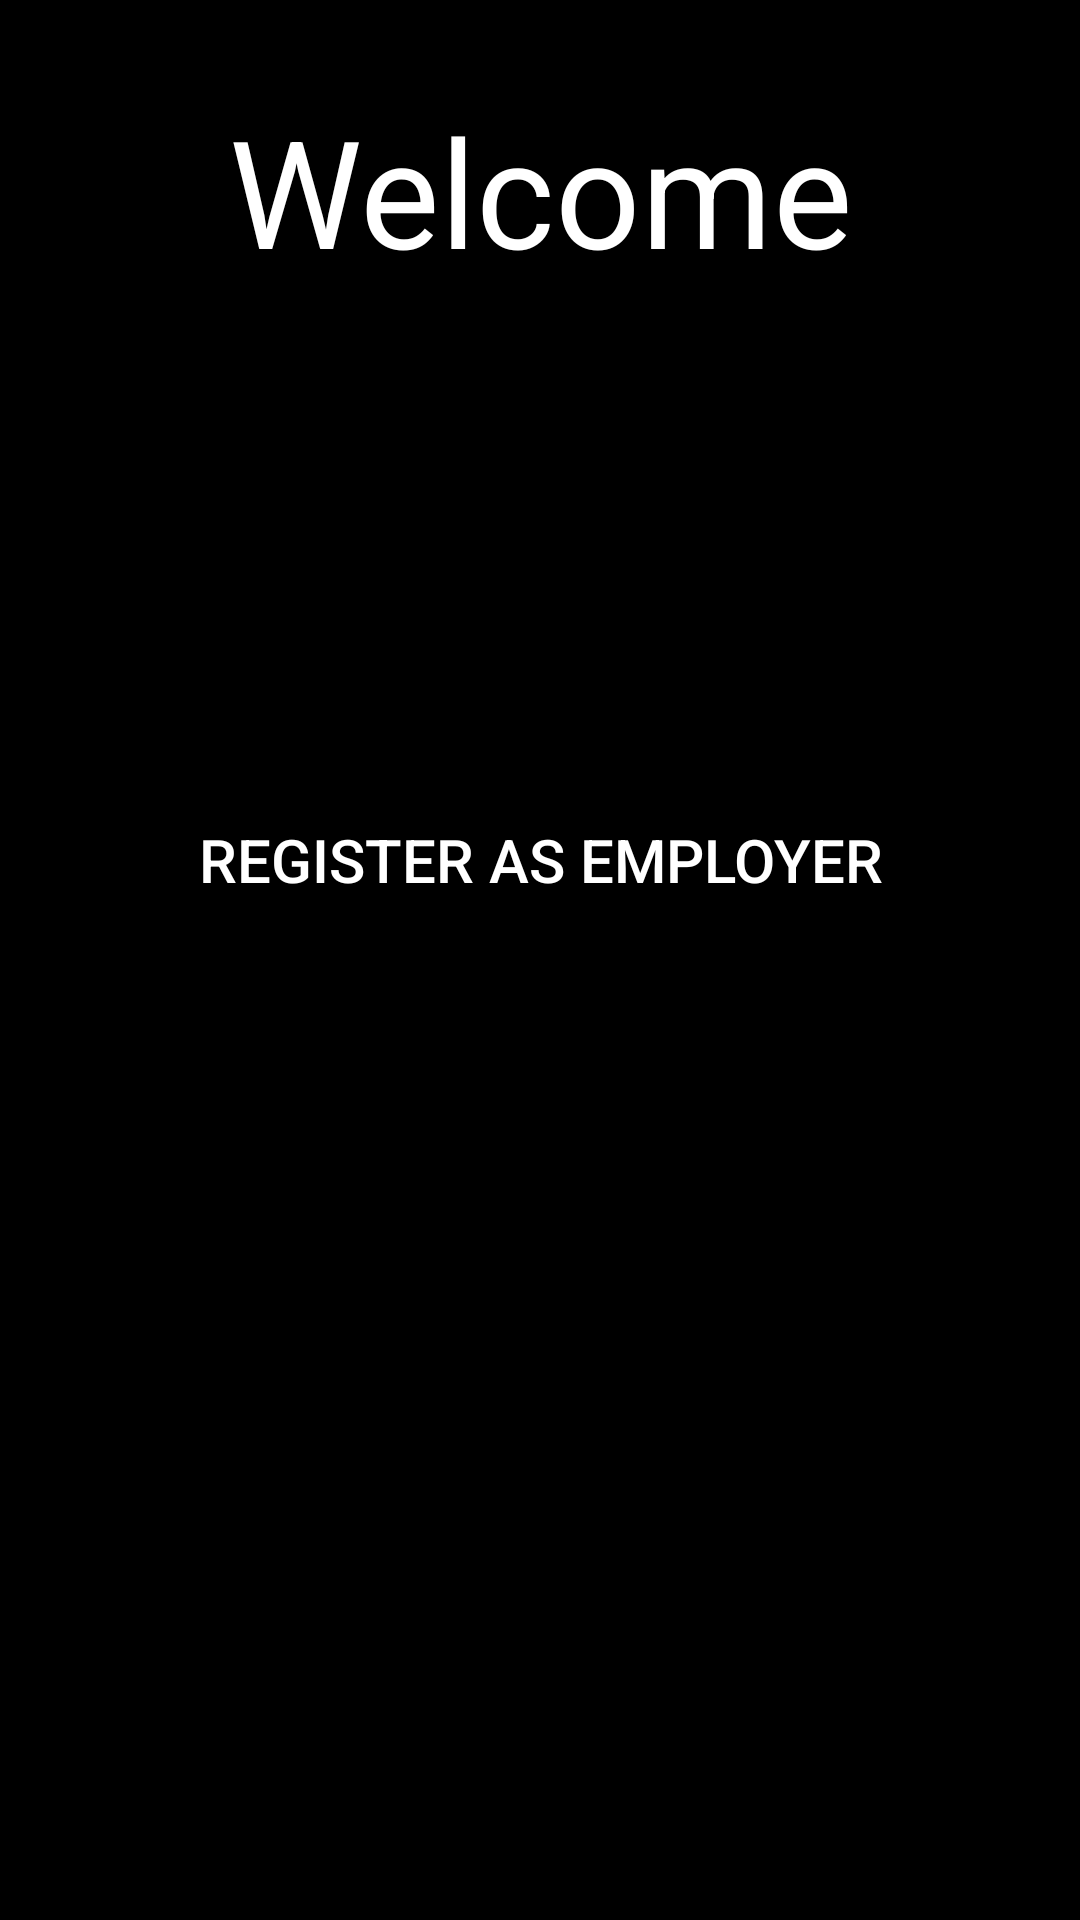

Reconstruct the res/layout file that produces this screen, plus the resources it refers to.
<!-- AndroidManifest.xml: application theme Theme.JobHut -->
<!-- res/layout/activity_selection.xml -->
<?xml version="1.0" encoding="utf-8"?>
<RelativeLayout xmlns:android="http://schemas.android.com/apk/res/android"
    xmlns:app="http://schemas.android.com/apk/res-auto"
    xmlns:tools="http://schemas.android.com/tools"
    android:layout_width="match_parent"
    android:background="@color/black"
    android:padding="30dp"
    android:layout_height="match_parent"
    tools:context=".MainActivity">
    <TextView
        android:layout_width="match_parent"
        android:id="@+id/text"
        android:layout_height="wrap_content"
        android:text="Welcome"
        android:textColor="@color/white"
        android:textSize="50dp"
        android:gravity="center"
        />
    <Button
        android:id="@+id/b1"
        android:layout_width="wrap_content"
        android:layout_height="80dp"
        android:text="Register As Employer"
        android:onClick="employer"
        android:textColor="@color/white"
        android:layout_below="@+id/text"
        android:layout_centerInParent="true"
        android:layout_marginTop="150dp"
        android:background="@drawable/edit"
        android:textSize="20dp"
        />
    <Button
        android:id="@+id/b2"
        android:layout_width="wrap_content"
        android:layout_height="80dp"
        android:text="Register As Jobseeker"
        android:onClick="jobseeker"
        android:layout_below="@+id/b1"
        android:layout_centerInParent="true"
        android:layout_marginTop="150dp"
        android:background="@drawable/edit"
        android:textSize="20dp"
        />

</RelativeLayout>
<!-- resources referenced by this layout -->
<resources>
  <style name="Theme.JobHut" parent="Theme.MaterialComponents.DayNight.DarkActionBar">
          
          <item name="colorPrimary">@color/purple_500</item>
          <item name="colorPrimaryVariant">@color/purple_700</item>
          <item name="colorOnPrimary">@color/white</item>
          
          <item name="colorSecondary">@color/teal_200</item>
          <item name="colorSecondaryVariant">@color/teal_700</item>
          <item name="colorOnSecondary">@color/black</item>
          
          <item name="android:statusBarColor" tools:targetApi="l">?attr/colorPrimaryVariant</item>
          
      </style>
  <!-- not gathered from this repository: default colours our renderer supplied (Android Studio template values) -->
  <color name="purple_500">#FF6200EE</color>
  <color name="purple_700">#FF3700B3</color>
  <color name="teal_200">#FF03DAC5</color>
  <color name="teal_700">#FF018786</color>
  <color name="black">#FF000000</color>
  <color name="white">#FFFFFFFF</color>
</resources>
